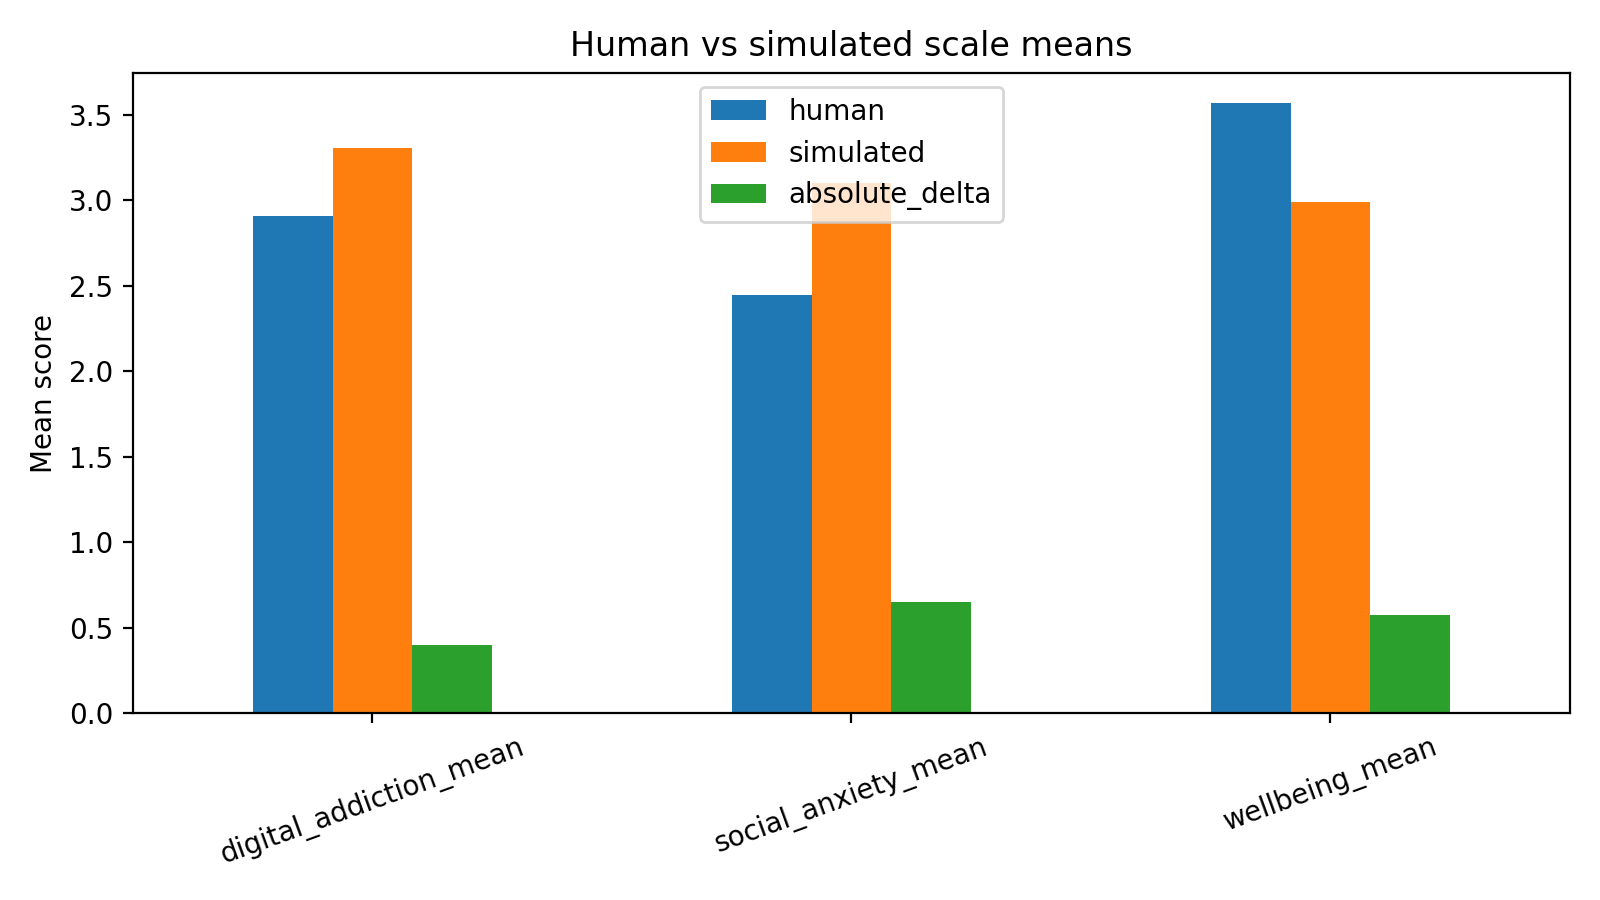

Data behind this chart, as committed beside it:
scale, human, simulated, absolute_delta
digital_addiction_mean, 2.91, 3.309, 0.3985
social_anxiety_mean, 2.449, 3.099, 0.6507
wellbeing_mean, 3.568, 2.993, 0.5754
